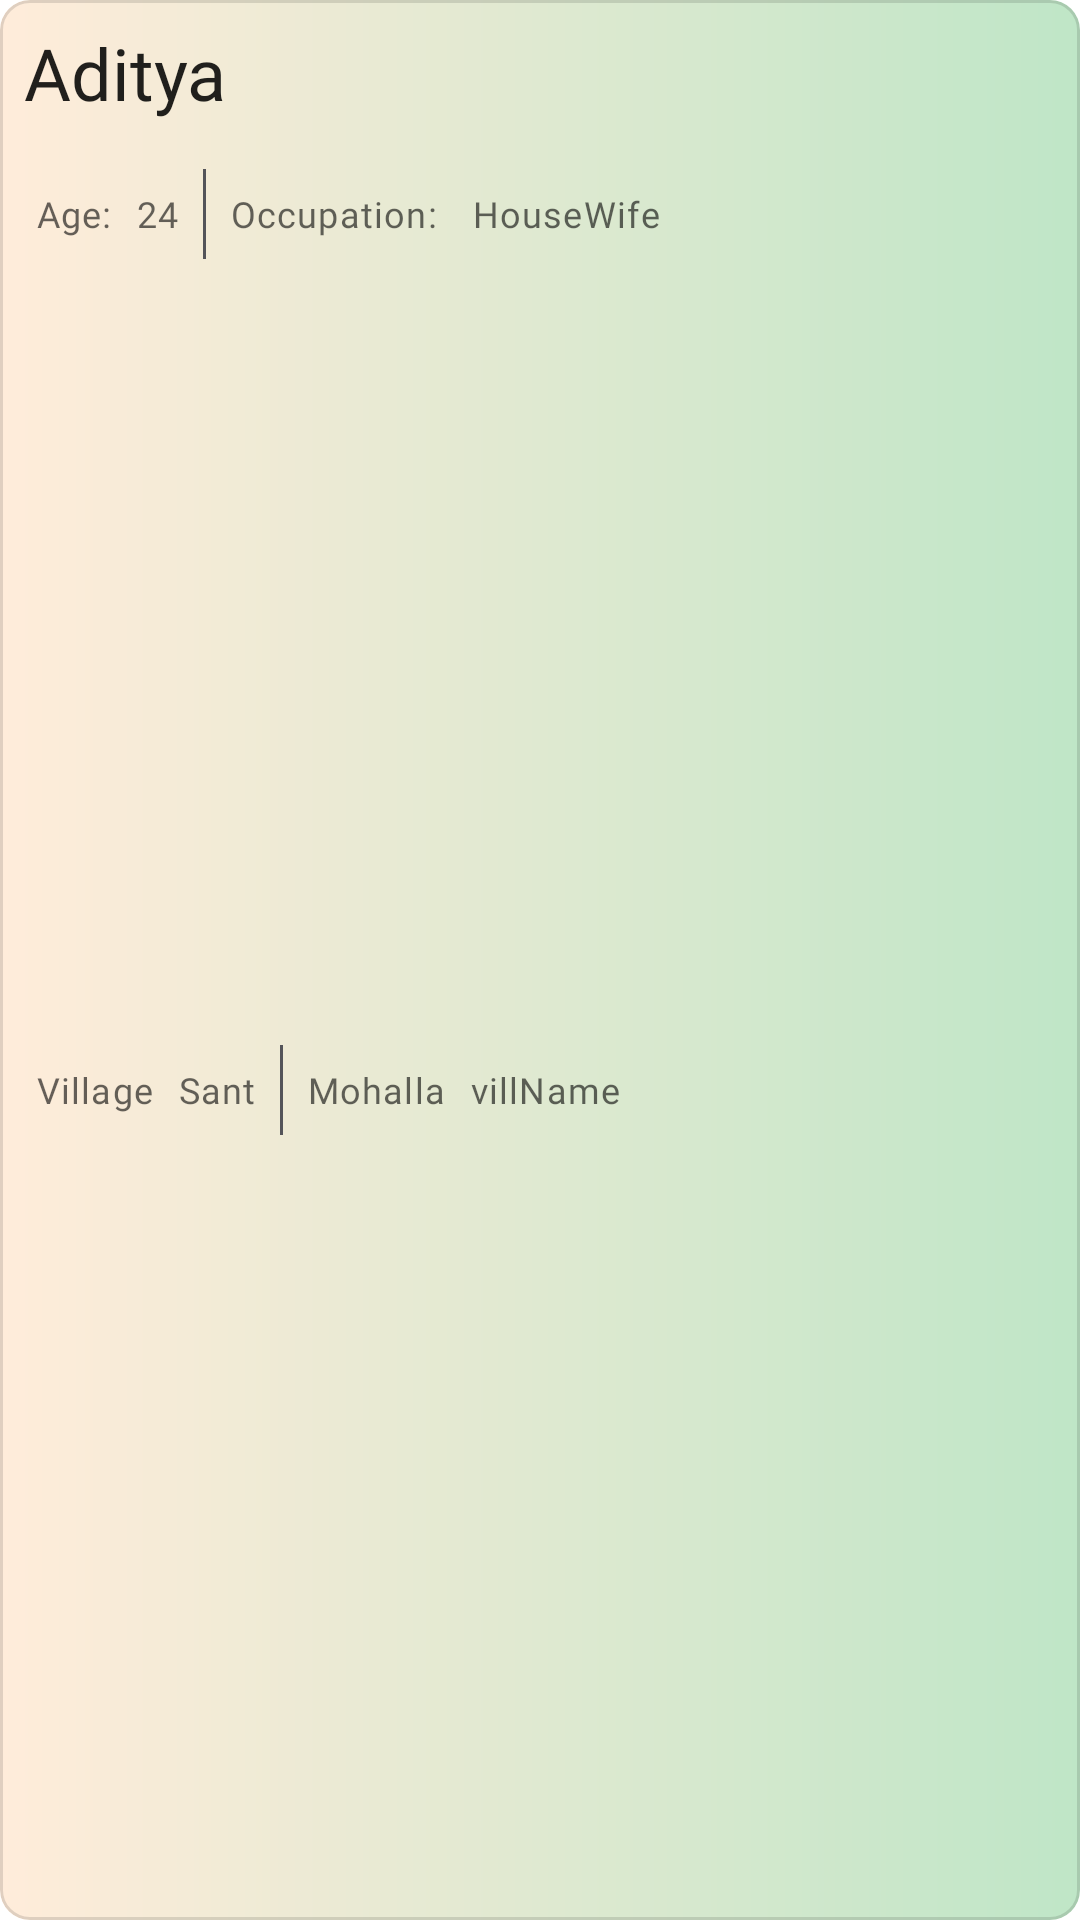

Android layout source for this screen:
<!-- AndroidManifest.xml: application theme Theme.SaluteIndia -->
<!-- res/layout/search_details_fragment_item.xml -->
<layout xmlns:android="http://schemas.android.com/apk/res/android"
    xmlns:app="http://schemas.android.com/apk/res-auto"
    xmlns:tools="http://schemas.android.com/tools">

    <data>

    </data>

    <com.google.android.material.card.MaterialCardView
        android:id="@+id/searchCardView"
        android:layout_width="match_parent"
        android:layout_height="wrap_content"
        android:layout_margin="8dp"
        android:elevation="8dp"
        app:cardCornerRadius="10dp"
        app:cardElevation="0dp"
        app:strokeColor="@color/material_on_surface_stroke"
        app:strokeWidth="1dp">

        <androidx.constraintlayout.widget.ConstraintLayout
            android:id="@+id/searchConstraintLayout"
            android:layout_width="match_parent"
            android:layout_height="match_parent"
            android:background="@drawable/custombackground3">

            <TextView
                android:id="@+id/personName"
                style="@style/TextAppearance.MdcTypographyStyles.Headline5"
                android:layout_width="wrap_content"
                android:layout_height="wrap_content"
                android:fontFamily="@font/roboto"
                android:padding="8dp"
                android:text="Aditya"
                app:layout_constraintStart_toStartOf="parent"
                app:layout_constraintTop_toTopOf="parent" />

            <LinearLayout
                android:id="@+id/linearLayout14"
                style="@style/countStyle"
                android:layout_width="match_parent"
                android:layout_height="wrap_content"
                android:layout_marginTop="8dp"
                android:orientation="horizontal"
                app:layout_constraintEnd_toEndOf="parent"
                app:layout_constraintStart_toStartOf="parent"
                app:layout_constraintTop_toBottomOf="@+id/personName">

                <TextView
                    android:id="@+id/textView2"
                    style="@style/TextAppearance.MdcTypographyStyles.Caption"
                    android:layout_width="wrap_content"
                    android:layout_height="wrap_content"
                    android:layout_gravity="center_vertical"
                    android:padding="4dp"
                    android:text="Age:" />

                <TextView
                    android:id="@+id/age"
                    style="@style/TextAppearance.MdcTypographyStyles.Caption"
                    android:layout_width="wrap_content"
                    android:layout_height="wrap_content"
                    android:layout_gravity="center_vertical"
                    android:layout_marginRight="4dp"
                    android:padding="4dp"
                    android:paddingRight="8dp"
                    android:text="24" />

                <View
                    android:layout_width="1dp"
                    android:layout_height="30dp"
                    android:layout_gravity="center_vertical"
                    android:background="#545459" />

                <TextView
                    android:id="@+id/textView6"
                    style="@style/TextAppearance.MdcTypographyStyles.Caption"
                    android:layout_width="wrap_content"
                    android:layout_height="wrap_content"
                    android:layout_gravity="center_vertical"
                    android:layout_marginLeft="4dp"
                    android:padding="4dp"
                    android:text="Occupation: " />

                <TextView
                    android:id="@+id/occupation"
                    style="@style/TextAppearance.MdcTypographyStyles.Caption"
                    android:layout_width="wrap_content"
                    android:layout_height="wrap_content"
                    android:layout_gravity="center_vertical"
                    android:layout_marginRight="4dp"
                    android:padding="4dp"
                    android:text="HouseWife" />


            </LinearLayout>

            <LinearLayout
                style="@style/countStyle"
                android:layout_width="match_parent"
                android:layout_height="wrap_content"
                android:layout_marginStart="8dp"
                android:layout_marginTop="8dp"
                android:layout_marginEnd="8dp"
                android:layout_marginBottom="8dp"
                android:orientation="horizontal"
                app:layout_constraintBottom_toBottomOf="parent"
                app:layout_constraintEnd_toEndOf="parent"
                app:layout_constraintStart_toStartOf="parent"
                app:layout_constraintTop_toBottomOf="@+id/linearLayout14">

                <TextView
                    android:id="@+id/textView3"
                    style="@style/TextAppearance.MdcTypographyStyles.Caption"
                    android:layout_width="wrap_content"
                    android:layout_height="wrap_content"
                    android:layout_gravity="center_vertical"
                    android:padding="4dp"
                    android:text="Village" />

                <TextView
                    android:id="@+id/sdfVillage"
                    style="@style/TextAppearance.MdcTypographyStyles.Caption"
                    android:layout_width="wrap_content"
                    android:layout_height="wrap_content"
                    android:layout_gravity="center_vertical"
                    android:layout_marginRight="4dp"
                    android:padding="4dp"
                    android:paddingRight="8dp"
                    android:text="Sant" />

                <View
                    android:layout_width="1dp"
                    android:layout_height="30dp"
                    android:layout_gravity="center_vertical"
                    android:background="#545459" />

                <TextView
                    android:id="@+id/textView7"
                    style="@style/TextAppearance.MdcTypographyStyles.Caption"
                    android:layout_width="wrap_content"
                    android:layout_height="wrap_content"
                    android:layout_gravity="center_vertical"
                    android:layout_marginLeft="4dp"
                    android:padding="4dp"
                    android:text="Mohalla" />

                <TextView
                    android:id="@+id/sdfMohalla"
                    style="@style/TextAppearance.MdcTypographyStyles.Caption"
                    android:layout_width="wrap_content"
                    android:layout_height="wrap_content"
                    android:layout_gravity="center_vertical"
                    android:layout_marginRight="4dp"
                    android:padding="4dp"
                    android:text="villName" />


            </LinearLayout>


            />
        </androidx.constraintlayout.widget.ConstraintLayout>
    </com.google.android.material.card.MaterialCardView>
</layout>
<!-- resources referenced by this layout -->
<resources>
  <!-- drawable custombackground3 (drawable) -->
  <?xml version="1.0" encoding="utf-8"?>
  <shape xmlns:android="http://schemas.android.com/apk/res/android">
  
      <gradient android:startColor="#ffecda"  android:endColor="#bfe6c7
  " android:type="linear"/>
      <corners android:radius="5dp"/>
  </shape>
  <style name="TextAppearance.MdcTypographyStyles.Caption" parent="TextAppearance.MaterialComponents.Caption">
          <item name="fontFamily">@font/roboto</item>
          <item name="android:fontFamily">@font/roboto</item>
          <item name="android:textSize">12sp</item>
      </style>
  <style name="TextAppearance.MdcTypographyStyles.Headline5" parent="TextAppearance.MaterialComponents.Headline5">
          <item name="fontFamily">@font/roboto</item>
          <item name="android:fontFamily">@font/roboto</item>
          <item name="android:textSize">24sp</item>
      </style>
  <style name="countStyle" parent="Theme.MaterialComponents.DayNight.NoActionBar">
          <item name="android:layout_width">match_parent</item>
          <item name="android:layout_height">0dp</item>
          <item name="android:layout_marginStart">8dp</item>
          <item name="android:layout_marginEnd">8dp</item>
          <item name="android:layout_marginBottom">8dp</item>
          <item name="android:orientation">horizontal</item>
      </style>
  <style name="Theme.SaluteIndia" parent="Theme.MaterialComponents.DayNight.NoActionBar">
          
          <item name="colorPrimary">#0F9D58</item>
          <item name="colorPrimaryVariant">@color/purple_700</item>
          <item name="colorOnPrimary">@color/white</item>
          
          <item name="colorSecondary">@color/teal_200</item>
          <item name="colorSecondaryVariant">@color/teal_700</item>
          <item name="colorOnSecondary">@color/black</item>
          
          <item name="android:statusBarColor" tools:targetApi="l">?attr/colorPrimaryVariant</item>
          
      </style>
  <!-- not gathered from this repository: default colours our renderer supplied (Android Studio template values) -->
  <color name="purple_700">#FF3700B3</color>
  <color name="teal_200">#FF03DAC5</color>
  <color name="teal_700">#FF018786</color>
  <color name="black">#FF000000</color>
  <color name="white">#FFFFFFFF</color>
</resources>
